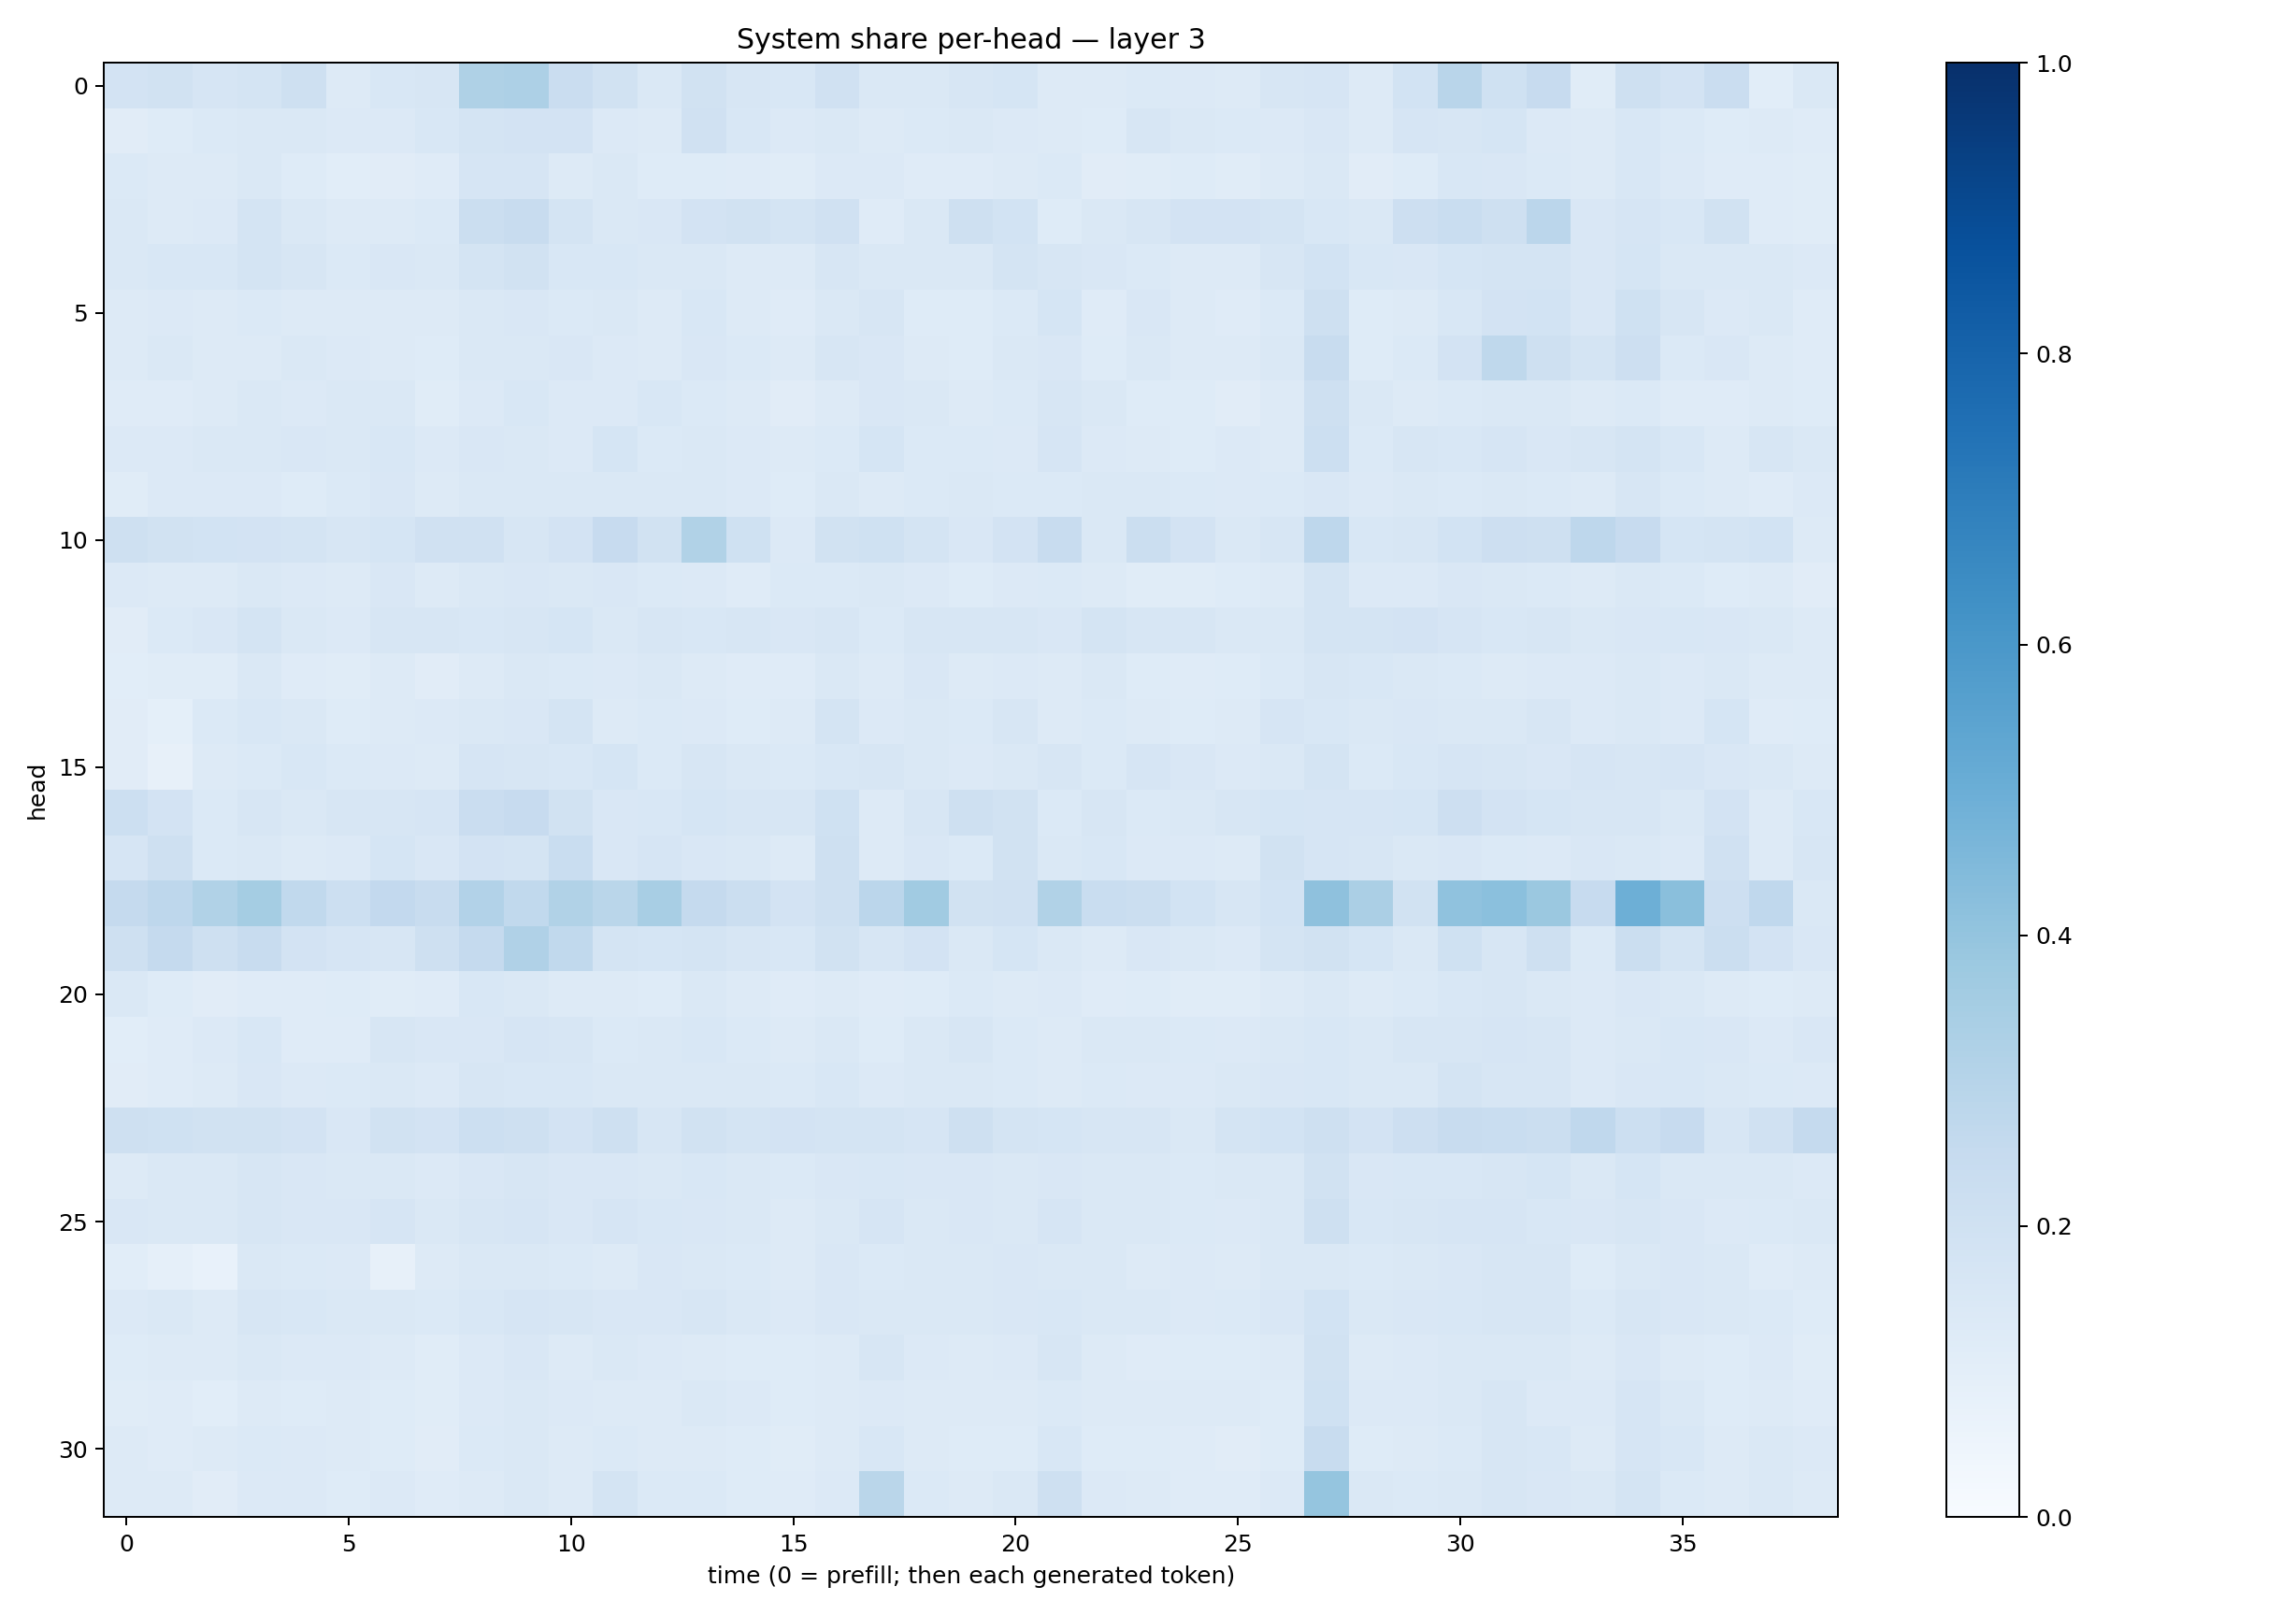

The table this chart was drawn from, first rows:
0.18265526, 0.19060834, 0.16535966, 0.1766727, 0.21077293, 0.12728292, 0.15342733, 0.16368167, 0.3225312, 0.3278629, 0.22758031, 0.19343887, 0.14116624, 0.18979776, 0.15966913, 0.15440354, 0.19707161, 0.14448069, 0.14526038, 0.1620781, 0.16875006, 0.13079111, 0.12972079, 0.13942975
0.1096, 0.1232, 0.1395, 0.1426, 0.1414, 0.1343, 0.1346, 0.1551, 0.1785, 0.1804, 0.1822, 0.1365, 0.1294, 0.1981, 0.1534, 0.1337, 0.1469, 0.1295, 0.1398, 0.1437, 0.1349, 0.1298, 0.1234, 0.1637
0.1369, 0.1282, 0.1287, 0.1467, 0.1212, 0.1073, 0.1118, 0.1207, 0.1679, 0.165, 0.1308, 0.1428, 0.1227, 0.1223, 0.1211, 0.1147, 0.1363, 0.1345, 0.119, 0.1183, 0.1273, 0.1403, 0.1102, 0.1154
0.1471, 0.1312, 0.1361, 0.1738, 0.142, 0.129, 0.1299, 0.1378, 0.2226, 0.2408, 0.177, 0.1451, 0.1508, 0.1804, 0.1924, 0.1757, 0.1971, 0.1203, 0.1476, 0.206, 0.1863, 0.1233, 0.1419, 0.1625
0.1417, 0.1554, 0.1539, 0.1725, 0.1568, 0.1374, 0.1506, 0.1441, 0.1745, 0.1917, 0.1531, 0.1543, 0.1444, 0.1444, 0.1312, 0.1285, 0.1566, 0.1456, 0.1471, 0.1461, 0.1753, 0.157, 0.1495, 0.1396
0.1251, 0.1343, 0.1252, 0.1372, 0.1326, 0.1281, 0.1308, 0.1251, 0.1458, 0.1508, 0.1395, 0.1471, 0.1291, 0.1529, 0.1324, 0.118, 0.1452, 0.1636, 0.1242, 0.1236, 0.1379, 0.1718, 0.1204, 0.15
0.1322, 0.1432, 0.1317, 0.1315, 0.1428, 0.1337, 0.1324, 0.1213, 0.1467, 0.1422, 0.1521, 0.1358, 0.1272, 0.1496, 0.1389, 0.1322, 0.1581, 0.1496, 0.1269, 0.1239, 0.1469, 0.1519, 0.1236, 0.1469
0.1173, 0.1187, 0.129, 0.1468, 0.1343, 0.1409, 0.144, 0.1168, 0.1345, 0.1528, 0.1341, 0.1345, 0.1556, 0.1396, 0.1274, 0.1103, 0.1283, 0.1501, 0.1474, 0.1251, 0.137, 0.1573, 0.148, 0.1248
0.1363, 0.1333, 0.1415, 0.1419, 0.151, 0.1448, 0.1553, 0.1336, 0.1511, 0.1431, 0.1365, 0.1708, 0.1391, 0.1415, 0.1338, 0.1325, 0.1388, 0.1697, 0.1378, 0.1389, 0.136, 0.1672, 0.1345, 0.128
0.1172, 0.1359, 0.1335, 0.1333, 0.1226, 0.1388, 0.1499, 0.1285, 0.1409, 0.145, 0.1471, 0.1409, 0.1415, 0.1467, 0.1355, 0.1231, 0.142, 0.1326, 0.1405, 0.1428, 0.1384, 0.1403, 0.1428, 0.1411
0.2047, 0.1949, 0.187, 0.1827, 0.172, 0.1601, 0.1697, 0.198, 0.1972, 0.1573, 0.1812, 0.2427, 0.1924, 0.3125, 0.2016, 0.1333, 0.191, 0.2004, 0.1726, 0.1509, 0.1822, 0.2377, 0.1464, 0.2257
0.1331, 0.1287, 0.1288, 0.1444, 0.1339, 0.1299, 0.1496, 0.1291, 0.143, 0.1507, 0.141, 0.1504, 0.1395, 0.1345, 0.1206, 0.1385, 0.1376, 0.1414, 0.1335, 0.1231, 0.1356, 0.1374, 0.1261, 0.1171
0.1114, 0.1393, 0.1486, 0.1721, 0.1427, 0.1333, 0.1575, 0.1573, 0.1551, 0.1608, 0.1684, 0.146, 0.1578, 0.1546, 0.1571, 0.1513, 0.1564, 0.1404, 0.1591, 0.1608, 0.1628, 0.1494, 0.1752, 0.1564
0.1092, 0.1145, 0.1162, 0.1443, 0.1202, 0.1161, 0.1267, 0.1101, 0.1289, 0.1414, 0.1382, 0.1331, 0.142, 0.1285, 0.1201, 0.1208, 0.1464, 0.1281, 0.1485, 0.128, 0.1351, 0.129, 0.1425, 0.1214
0.1102, 0.09375, 0.1396, 0.1542, 0.1409, 0.1223, 0.1276, 0.134, 0.1443, 0.1523, 0.1729, 0.1289, 0.1389, 0.1344, 0.1243, 0.1325, 0.1761, 0.1335, 0.1438, 0.1367, 0.1623, 0.1301, 0.1385, 0.1281
0.1097, 0.07867, 0.1285, 0.1384, 0.1535, 0.1406, 0.1355, 0.1316, 0.1669, 0.1568, 0.156, 0.1691, 0.1396, 0.1628, 0.1436, 0.1386, 0.1547, 0.1577, 0.1408, 0.1342, 0.1437, 0.1629, 0.1374, 0.1646
0.2159, 0.183, 0.1373, 0.1612, 0.1461, 0.1597, 0.1586, 0.1664, 0.227, 0.246, 0.1888, 0.1511, 0.1559, 0.1694, 0.1621, 0.1585, 0.1997, 0.1306, 0.161, 0.2038, 0.1924, 0.1374, 0.1584, 0.1399
0.1657, 0.2079, 0.1406, 0.1448, 0.1321, 0.134, 0.1681, 0.1493, 0.1818, 0.1794, 0.234, 0.1518, 0.1658, 0.1521, 0.1429, 0.1287, 0.2087, 0.1291, 0.1497, 0.1391, 0.1887, 0.1422, 0.1552, 0.1335
0.2522, 0.2756, 0.3127, 0.3541, 0.2653, 0.2181, 0.2585, 0.2389, 0.3122, 0.2651, 0.3153, 0.2887, 0.3426, 0.2518, 0.2205, 0.181, 0.2064, 0.2841, 0.364, 0.1927, 0.1979, 0.3159, 0.2323, 0.2207
0.2103, 0.2526, 0.2092, 0.2401, 0.1805, 0.1669, 0.1607, 0.2048, 0.2513, 0.3188, 0.2634, 0.1789, 0.1713, 0.1756, 0.1573, 0.153, 0.192, 0.1604, 0.1833, 0.1438, 0.1711, 0.1421, 0.1302, 0.1496
0.1442, 0.1247, 0.1109, 0.1184, 0.1186, 0.1221, 0.1161, 0.1187, 0.1545, 0.145, 0.1304, 0.1296, 0.1223, 0.1478, 0.1298, 0.1182, 0.1302, 0.1189, 0.1232, 0.1374, 0.1311, 0.1354, 0.1195, 0.1238
0.1075, 0.121, 0.1344, 0.1548, 0.1208, 0.1199, 0.1605, 0.1488, 0.1516, 0.1657, 0.1613, 0.1378, 0.1416, 0.1527, 0.1394, 0.1261, 0.1483, 0.1239, 0.1437, 0.1572, 0.1397, 0.129, 0.146, 0.1435
0.1115, 0.1192, 0.1319, 0.1509, 0.134, 0.1403, 0.1447, 0.133, 0.1571, 0.156, 0.1536, 0.1474, 0.1457, 0.1453, 0.143, 0.1406, 0.1536, 0.1344, 0.1452, 0.1432, 0.1392, 0.132, 0.1402, 0.1361
0.2104, 0.1999, 0.1881, 0.1901, 0.1822, 0.1487, 0.1942, 0.1827, 0.2165, 0.2107, 0.1804, 0.205, 0.1563, 0.1884, 0.1785, 0.1814, 0.1729, 0.1777, 0.1658, 0.2038, 0.1724, 0.1717, 0.1572, 0.1625
0.1321, 0.1408, 0.1426, 0.157, 0.1514, 0.1469, 0.1455, 0.1366, 0.1521, 0.1589, 0.1512, 0.1493, 0.1474, 0.1551, 0.1419, 0.1377, 0.1517, 0.1526, 0.151, 0.1498, 0.145, 0.1509, 0.1418, 0.1472
0.1515, 0.1467, 0.1483, 0.1581, 0.1518, 0.1513, 0.1657, 0.1462, 0.1597, 0.1663, 0.1497, 0.1667, 0.1529, 0.1519, 0.1415, 0.1315, 0.1456, 0.1641, 0.1483, 0.1493, 0.1435, 0.1651, 0.1469, 0.1421
0.1085, 0.08927, 0.07391, 0.1423, 0.1384, 0.1343, 0.07952, 0.1293, 0.1438, 0.1468, 0.1396, 0.1292, 0.1501, 0.1464, 0.1389, 0.1314, 0.1497, 0.1371, 0.1424, 0.1421, 0.1495, 0.1424, 0.1447, 0.1321
0.1362, 0.1463, 0.1303, 0.1591, 0.1549, 0.1415, 0.148, 0.138, 0.1535, 0.1679, 0.1635, 0.1506, 0.1513, 0.1581, 0.1444, 0.1342, 0.1519, 0.1446, 0.1462, 0.145, 0.1521, 0.1539, 0.1407, 0.1418
0.1243, 0.1251, 0.1284, 0.1427, 0.1331, 0.1367, 0.1307, 0.1171, 0.1361, 0.1518, 0.1301, 0.142, 0.1346, 0.1294, 0.1237, 0.1249, 0.1314, 0.161, 0.1356, 0.1323, 0.1366, 0.1606, 0.1298, 0.12
0.116, 0.1198, 0.1085, 0.1305, 0.1232, 0.1271, 0.122, 0.1151, 0.1357, 0.1406, 0.1343, 0.1302, 0.1293, 0.1407, 0.1334, 0.1212, 0.1254, 0.1366, 0.1295, 0.1272, 0.1259, 0.1373, 0.1304, 0.1286
0.1298, 0.1193, 0.1313, 0.1372, 0.1341, 0.1306, 0.1227, 0.113, 0.1368, 0.1411, 0.1256, 0.1402, 0.1257, 0.1318, 0.1213, 0.1152, 0.1283, 0.1553, 0.125, 0.1242, 0.1236, 0.1535, 0.1234, 0.1243
0.1311, 0.1259, 0.1125, 0.1361, 0.1356, 0.1223, 0.1352, 0.121, 0.1274, 0.1476, 0.129, 0.1739, 0.139, 0.1383, 0.1246, 0.1198, 0.1335, 0.287, 0.1392, 0.1266, 0.1419, 0.2065, 0.1366, 0.1295
